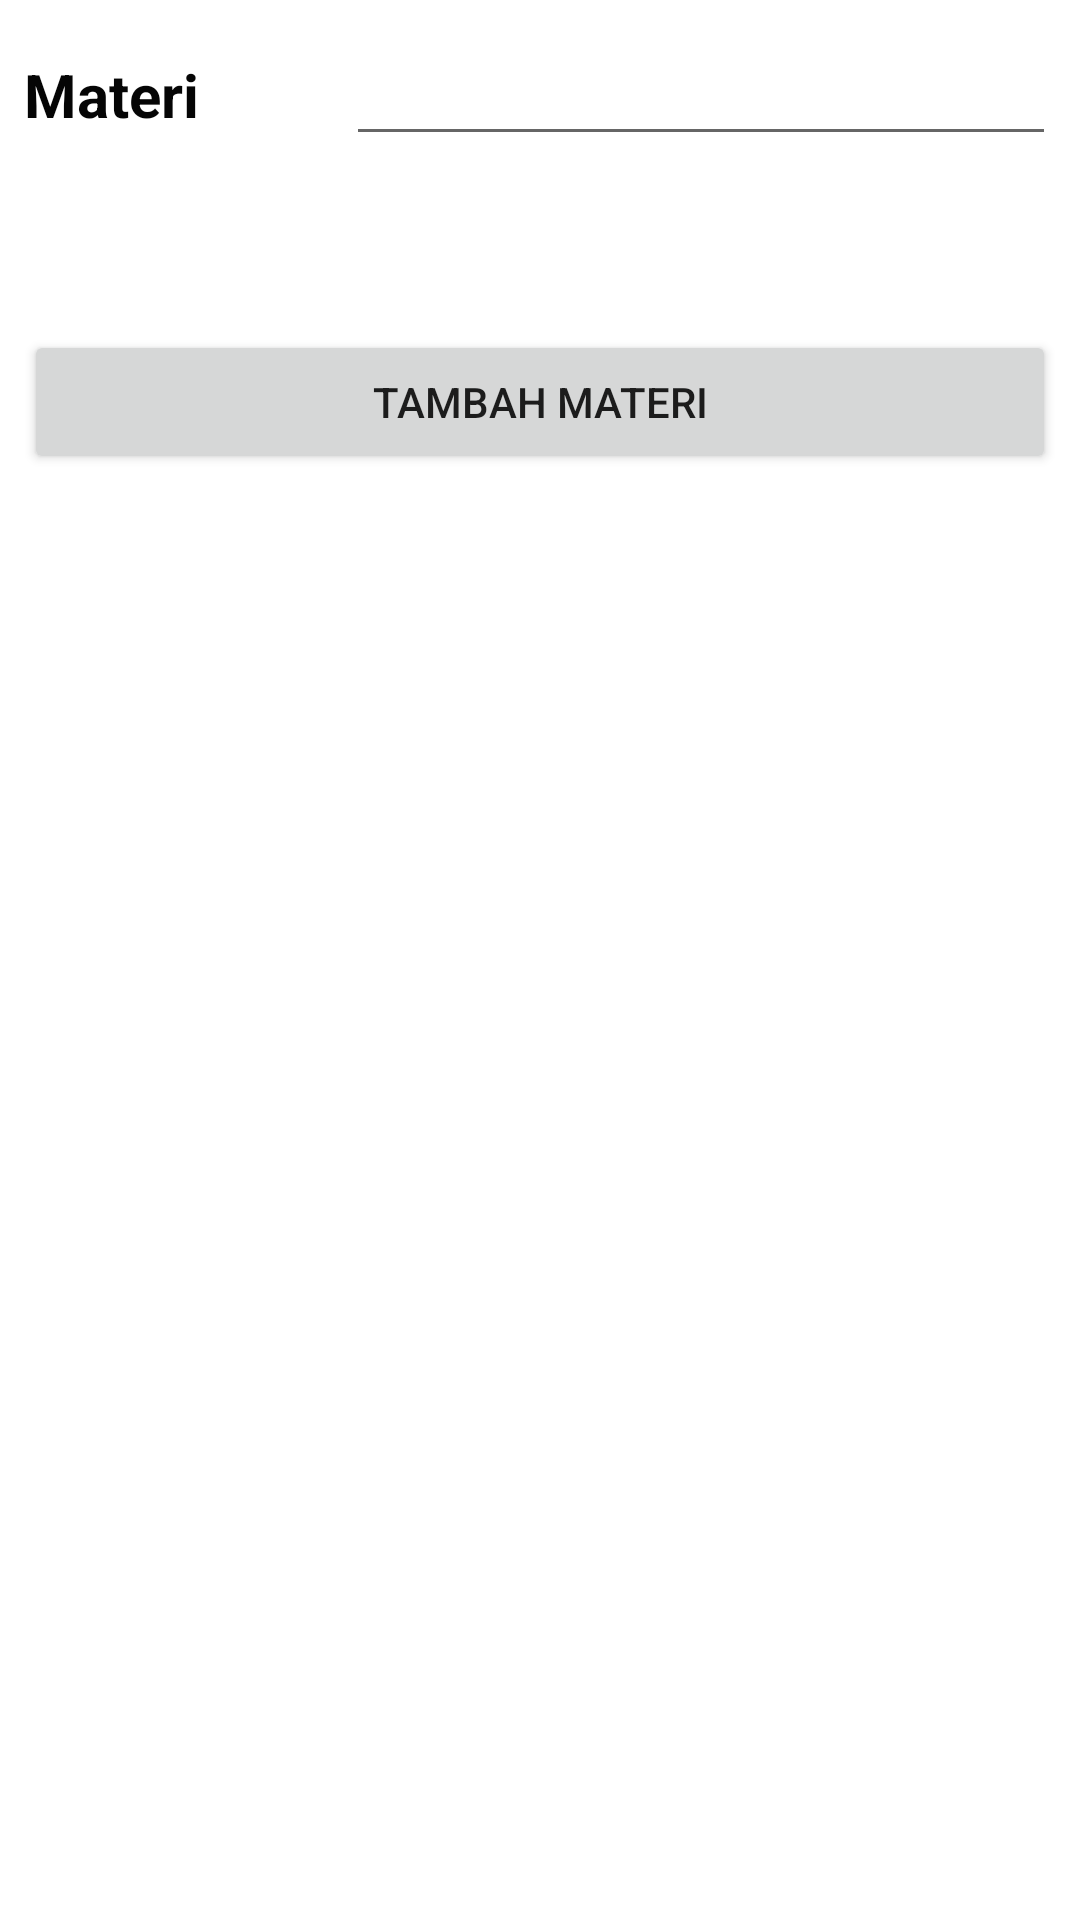

Here is an Android app screen rendered from its layout file. Give the layout XML and the strings, colors and styles it references.
<!-- AndroidManifest.xml: application theme Theme.ProjectIndividuFebryna -->
<!-- res/layout/tambah_materi_layout.xml -->
<?xml version="1.0" encoding="utf-8"?>
<LinearLayout xmlns:android="http://schemas.android.com/apk/res/android"
    xmlns:app="http://schemas.android.com/apk/res-auto"
    xmlns:tools="http://schemas.android.com/tools"
    android:layout_width="match_parent"
    android:layout_height="match_parent"
    android:orientation="vertical"
    android:padding="8dp"
    tools:context=".TambahDataMateriActivity">

    <LinearLayout
        android:layout_width="match_parent"
        android:layout_height="wrap_content"
        android:orientation="horizontal">

        <TextView
            android:id="@+id/textView2"
            android:layout_width="wrap_content"
            android:layout_height="wrap_content"
            android:layout_marginRight="6dp"
            android:layout_weight="1"
            android:text="Materi"
            android:textAllCaps="false"
            android:textColor="#050505"
            android:textSize="20sp"
            android:textStyle="bold" />

        <EditText
            android:id="@+id/edit_nama_mat"
            android:layout_width="wrap_content"
            android:layout_height="wrap_content"
            android:layout_marginBottom="8dp"
            android:ems="10"
            android:textColor="#320202"
            android:textSize="20sp"
            android:textStyle="bold" />
    </LinearLayout>

    <LinearLayout
        android:layout_width="match_parent"
        android:layout_height="match_parent"
        android:orientation="horizontal">

        <Button
            android:id="@+id/btn_tambah_mat"
            android:layout_width="wrap_content"
            android:layout_height="wrap_content"
            android:layout_marginTop="50dp"
            android:layout_weight="1"
            android:text="Tambah Materi" />
    </LinearLayout>
</LinearLayout>
<!-- resources referenced by this layout -->
<resources>
  <style name="Theme.ProjectIndividuFebryna" parent="Theme.MaterialComponents.DayNight.NoActionBar">
          
          <item name="colorPrimary">@color/purple_500</item>
          <item name="colorPrimaryVariant">@color/purple_700</item>
          <item name="colorOnPrimary">@color/white</item>
          
          <item name="colorSecondary">@color/teal_200</item>
          <item name="colorSecondaryVariant">@color/teal_700</item>
          <item name="colorOnSecondary">@color/black</item>
          
          <item name="android:statusBarColor" tools:targetApi="l">?attr/colorPrimaryVariant</item>
          
      </style>
  <!-- not gathered from this repository: default colours our renderer supplied (Android Studio template values) -->
  <color name="purple_500">#FF6200EE</color>
  <color name="purple_700">#FF3700B3</color>
  <color name="teal_200">#FF03DAC5</color>
  <color name="teal_700">#FF018786</color>
  <color name="black">#FF000000</color>
  <color name="white">#FFFFFFFF</color>
</resources>
